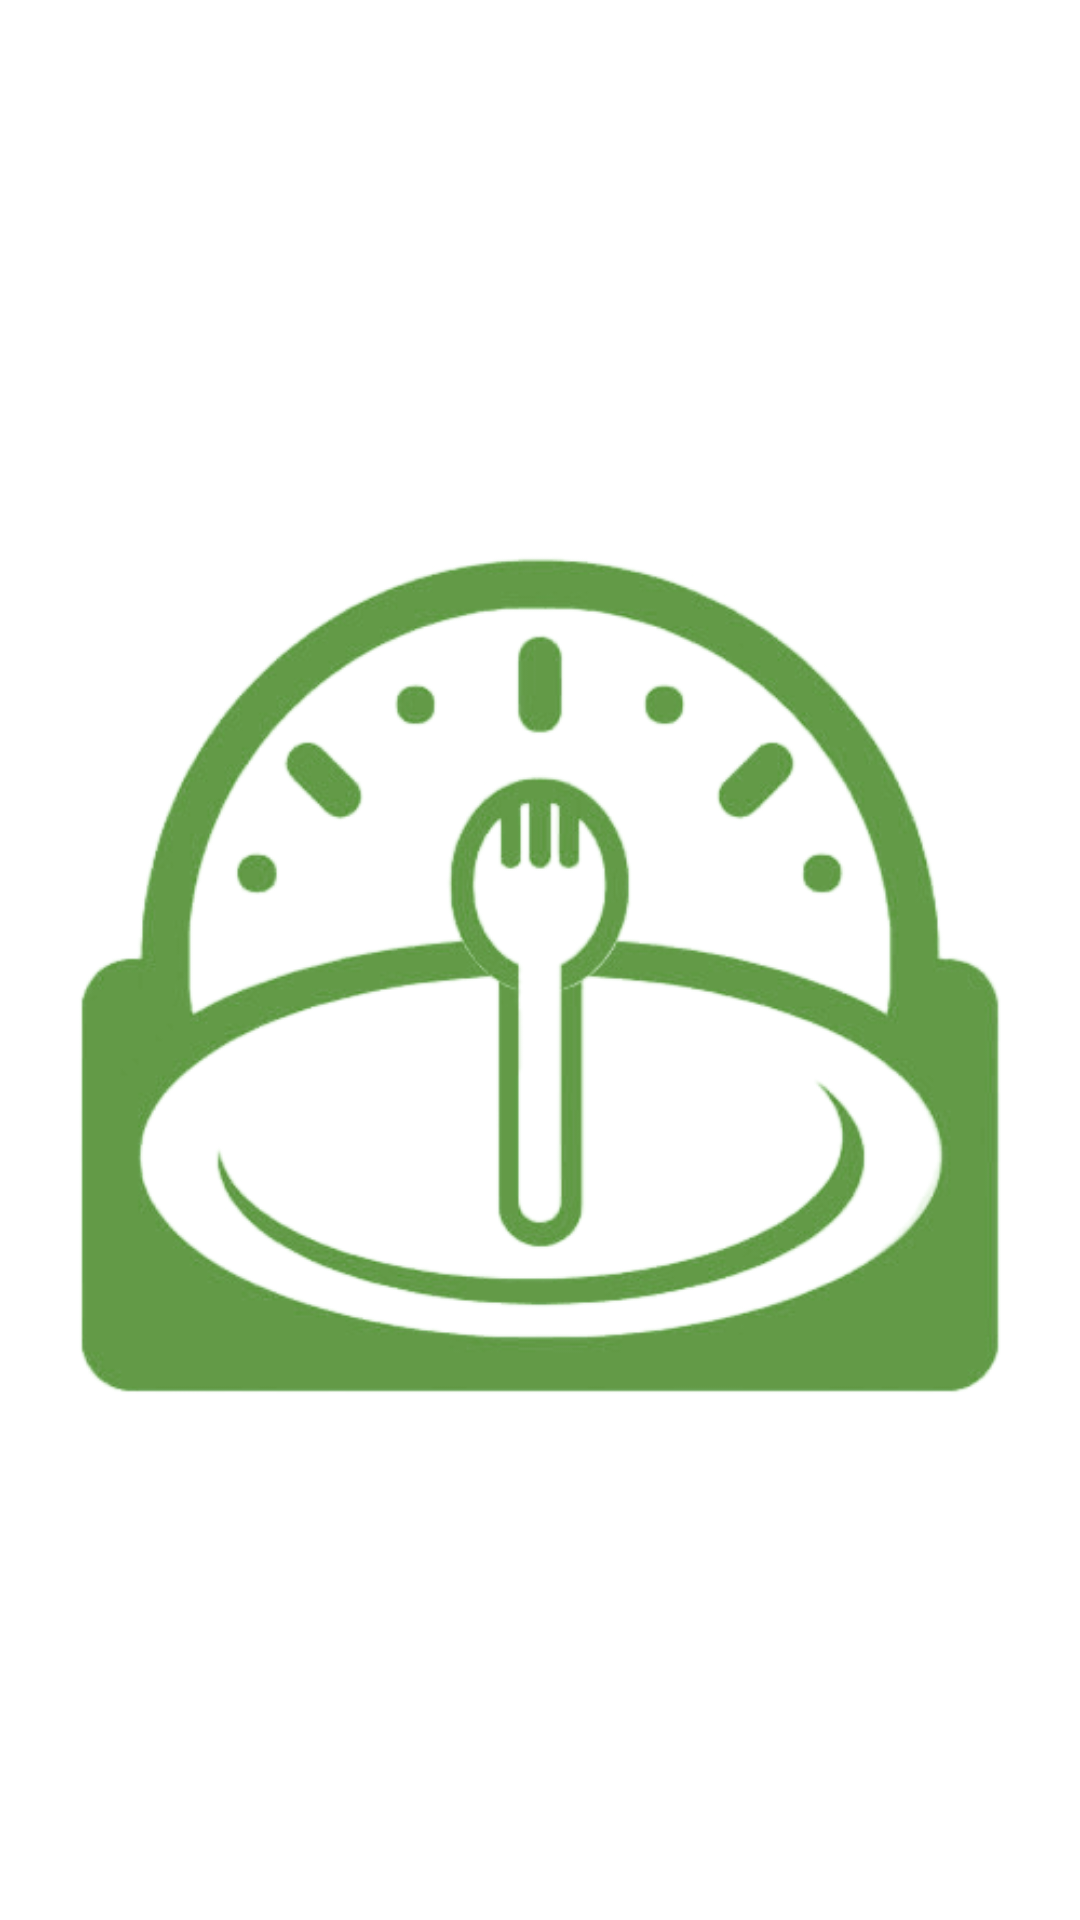

The Android layout XML behind this screen, and the referenced resources:
<!-- AndroidManifest.xml: application theme Theme.Nutriplan -->
<!-- res/layout/activity_main.xml -->
<?xml version="1.0" encoding="utf-8"?>
<androidx.constraintlayout.widget.ConstraintLayout xmlns:android="http://schemas.android.com/apk/res/android"
    xmlns:app="http://schemas.android.com/apk/res-auto"
    xmlns:tools="http://schemas.android.com/tools"
    android:layout_width="match_parent"
    android:layout_height="match_parent"
    tools:context=".SplashScreen">

    <ImageView
        android:id="@+id/image"
        android:layout_width="wrap_content"
        android:layout_height="wrap_content"
        android:layout_marginTop="115dp"
        android:layout_marginBottom="116dp"
        android:src="@drawable/logo"
        app:layout_constraintBottom_toBottomOf="parent"
        app:layout_constraintEnd_toEndOf="parent"
        app:layout_constraintStart_toStartOf="parent"
        app:layout_constraintTop_toTopOf="parent" />


</androidx.constraintlayout.widget.ConstraintLayout>
<!-- resources referenced by this layout -->
<resources>
  <!-- drawable logo: png bitmap (drawable, 36398 bytes) -->
  <style name="Theme.Nutriplan" parent="Theme.MaterialComponents.DayNight.DarkActionBar">
          
          <item name="colorPrimary">#84ab3b</item>
          <item name="colorPrimaryVariant">#498929</item>
          <item name="colorOnPrimary">@color/white</item>
          
          <item name="colorSecondary">@color/teal_200</item>
          <item name="colorSecondaryVariant">@color/teal_700</item>
          <item name="colorOnSecondary">@color/hijauprimary</item>
          
          <item name="android:statusBarColor">?attr/colorPrimaryVariant</item>
          
      </style>
  <color name="white">#FFFFFFFF</color>
  <color name="teal_200">#FF03DAC5</color>
  <color name="teal_700">#FF018786</color>
  <color name="hijauprimary">#84ab3b</color>
</resources>
